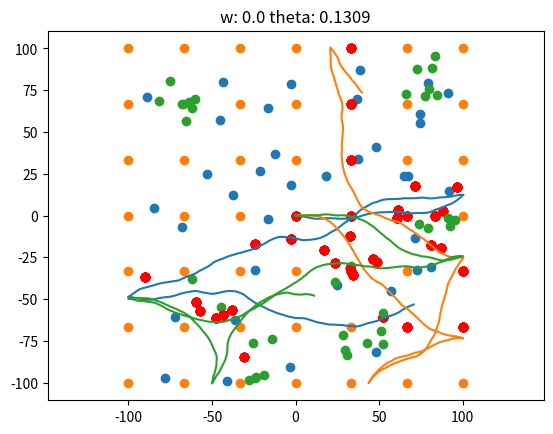
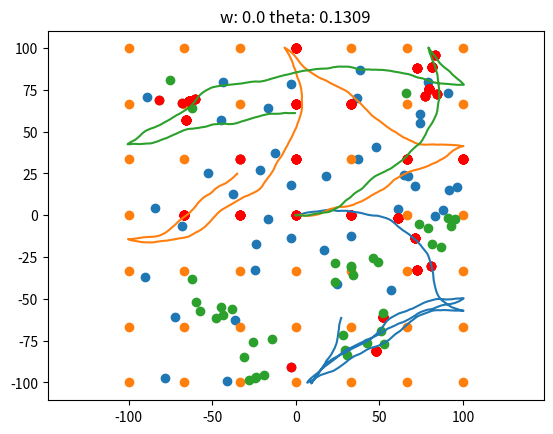

Generate these figures, in order, with matplotlib:
import matplotlib.pyplot as plt
import math
import numpy as np
import random
import pylab
import collections

'''
Generate set of points, go through list of points to see if our location is within 1. searching range and
2. eating range via distance calculation. Apply appropriate logic if it's either are true. 

'''

class Random_Walks_Python():
    def __init__(self):
                # Our code start
        min = -100
        max = 100
        # better if food has an integer sqrt
        food = 49
        # better if clusterCount is divisible by food
        clusterCount = 7
        clusterPoints = round(food/clusterCount)
        clusterRange = 15
        self.eatRange = 10

        self.xRandom = collections.deque()
        self.yRandom = collections.deque()
        self.xUniform = collections.deque()
        self.yUniform = collections.deque()
        self.xCluster = collections.deque()
        self.yCluster = collections.deque()

        # generate random points
        for _ in range(food):
            self.xRandom.append(np.random.uniform(min, max, 1))
            self.yRandom.append(np.random.uniform(min, max, 1))
            

        # generate evenly spaced points
        xlen = np.linspace(min, max, round(np.sqrt(food)))
        ylen = np.linspace(min, max, round(np.sqrt(food)))
        for i in range(len(xlen)):
            for j in range(len(ylen)):
                self.xUniform.append(xlen[i])
                self.yUniform.append(ylen[j])

        # generate random w/ cluster points
        for _ in range(clusterCount): 
            xrand = np.random.uniform(min, max, 1)
            yrand = np.random.uniform(min, max, 1)
            for _ in range(clusterPoints):
                self.xCluster.append(np.random.uniform(xrand - clusterRange, xrand + clusterRange, 1))
                self.yCluster.append(np.random.uniform(yrand - clusterRange, yrand + clusterRange, 1))


        ##USE THIS TO CHANGE DATA STRUCTURE

        self.xFoodDistribution = self.xCluster
        self.yFoodDistribution = self.yCluster
        # Our code end
        # Hello world

    def change_distribution(self, dist_name):
        if dist_name == "random":
            self.xFoodDistribution = self.xRandom
            self.yFoodDistribution = self.yRandom

        elif dist_name == "uniform":
            self.xFoodDistribution = self.xUniform
            self.yFoodDistribution = self.yUniform

        elif dist_name == "cluster":
            self.xFoodDistribution = self.xCluster
            self.yFoodDistribution = self.yCluster
        

    def random_walks(self, fig_cnt):
        N = 500 #no of steps per trajectory
        realizations = 1 #number of trajectories
        v = 1.0 #velocity (step size)
        #theta_s_array = [round(math.pi/24,4),round(math.pi/12,4),round(math.pi/3,4)] #the width of the random walk turning angle distribution (the lower it is, the more straight the trajectory will be)
        theta_s_array = [round(math.pi/24,4)]
        #w_array = [0.0, 0.5, 1.0] #w is the weighting given to the directional bias (and hence (1-w) is the weighting given to correlated motion)
        w_array = [0.0]
        ratio_theta_s_brw_crw = 1
        plot_walks = 1
    

        
        efficiency_array = np.zeros([len(theta_s_array),len(w_array)])
        for w_i in range(len(w_array)):
            w = w_array[w_i]
            for theta_s_i in range(len(theta_s_array)):
                theta_s_crw = np.multiply(ratio_theta_s_brw_crw,theta_s_array[theta_s_i])
                theta_s_brw = theta_s_array[theta_s_i]
                x,y, xFoodsEaten, yFoodsEaten = self.BRCW(N, realizations, v, theta_s_crw, theta_s_brw, w, self.xFoodDistribution, self.yFoodDistribution, self.eatRange)
                if plot_walks == 1:
                    fig = plt.figure(fig_cnt)
                    plt.title("w: " + str(w) + " theta: " + str(theta_s_array[theta_s_i]))
                    plt.plot(x.T, y.T)
                    plt.scatter(self.xFoodDistribution, self.yFoodDistribution)
                    plt.scatter(xFoodsEaten, yFoodsEaten, color="red")
                    plt.axis('equal')

                    #fig.savefig("figures/animal_"+str(fig_cnt)+".png")
                efficiency_array[theta_s_i, w_i] = np.divide(np.mean(x[:,-1]-x[:,0]),(v*N))
                #print(efficiency_array[theta_s_i, w_i])
            plt.show()
        #plt.figure()
        legend_array = []
        w_array_i = np.repeat(w_array,len(efficiency_array))
        for theta_s_i in range(0, len(theta_s_array)):
            legend_array.append(["$\theta^{*CRW}=$", (ratio_theta_s_brw_crw*theta_s_array[theta_s_i]),"$\theta^{*BRW}=$",(theta_s_array[theta_s_i])])

        '''
        plt.xlabel('w')
        plt.ylabel('navigational efficiency')
        plt.title('Navigational Efficiency Aggregate')
        plt.plot(w_array, efficiency_array[0],'bo', label = legend_array[0])
        #plt.plot(w_array, efficiency_array[1],'go', label = legend_array[1])
        #plt.plot(w_array, efficiency_array[2],'ro', label = legend_array[2])
        plt.legend(loc='best', prop={'size': 5.2})
        plt.show()
        '''



#The funciton generate 2D Biased Corrolated Random Walks
    def BRCW(self,N, realizations, v, theta_s_crw, theta_s_brw,w, xFoods, yFoods, eatRange):
        X = np.zeros([realizations, N])
        Y = np.zeros([realizations, N])
        theta = np.zeros([realizations, N])
        X[:, 0] = 0
        Y[:, 0] = 0
        theta[:, 0] = 0
        xFoodsEaten = collections.deque()
        yFoodsEaten = collections.deque()

        for realization_i in range(realizations):
            for step_i in range(1,N):

                if( X[realization_i, step_i-1] >= 100):
                    theta_crw = -np.pi
                    theta_brw = -np.pi

                elif( X[realization_i, step_i-1] <= -100):
                    theta_crw = 0
                    theta_brw = 0

                elif( Y[realization_i, step_i-1] >= 100):
                    theta_crw = -1
                    theta_brw = -1

                elif( Y[realization_i, step_i-1] <= -100):
                    theta_crw = 1
                    theta_brw = 1

                else:
                    theta_crw = theta[realization_i][step_i-1]+(theta_s_crw* 2.0 * (np.random.rand(1,1)-0.5))
                    theta_brw = (theta_s_brw* 2.0 * (np.random.rand(1,1)-0.5))

                X[realization_i, step_i] = X[realization_i][step_i-1] + (v * (w*math.cos(theta_brw))) + ((1-w) * math.cos(theta_crw))
                Y[realization_i, step_i] = Y[realization_i][step_i-1] + (v* (w*math.sin(theta_brw))) +((1-w)* math.sin(theta_crw))

                index = 0
                eaten = False
                for food_x, food_y in zip(xFoods, yFoods):
                    # print(food_x, food_y)
                    # if the animal is within the range of a piece of food
                    if(food_x - eatRange <= X[realization_i, step_i] <= food_x + eatRange and food_y - eatRange <= Y[realization_i, step_i] <= food_y + eatRange):
                        xFoodsEaten.append(food_x)
                        yFoodsEaten.append(food_y)
                        eaten = True
                        break
                    index+=1

                current_x_disp = X[realization_i][step_i] - X[realization_i][step_i-1]
                current_y_disp = Y[realization_i][step_i] - Y[realization_i][step_i-1]
                current_direction = math.atan2(current_y_disp,current_x_disp)

                theta[realization_i, step_i] = current_direction

        return X, Y, xFoodsEaten, yFoodsEaten

rdm_plt = Random_Walks_Python()

dists = ['random', 'uniform', 'cluster']

for dist in dists:
    rdm_plt.change_distribution(dist)
    for i in range(1,3):
        rdm_plt.random_walks(i)


